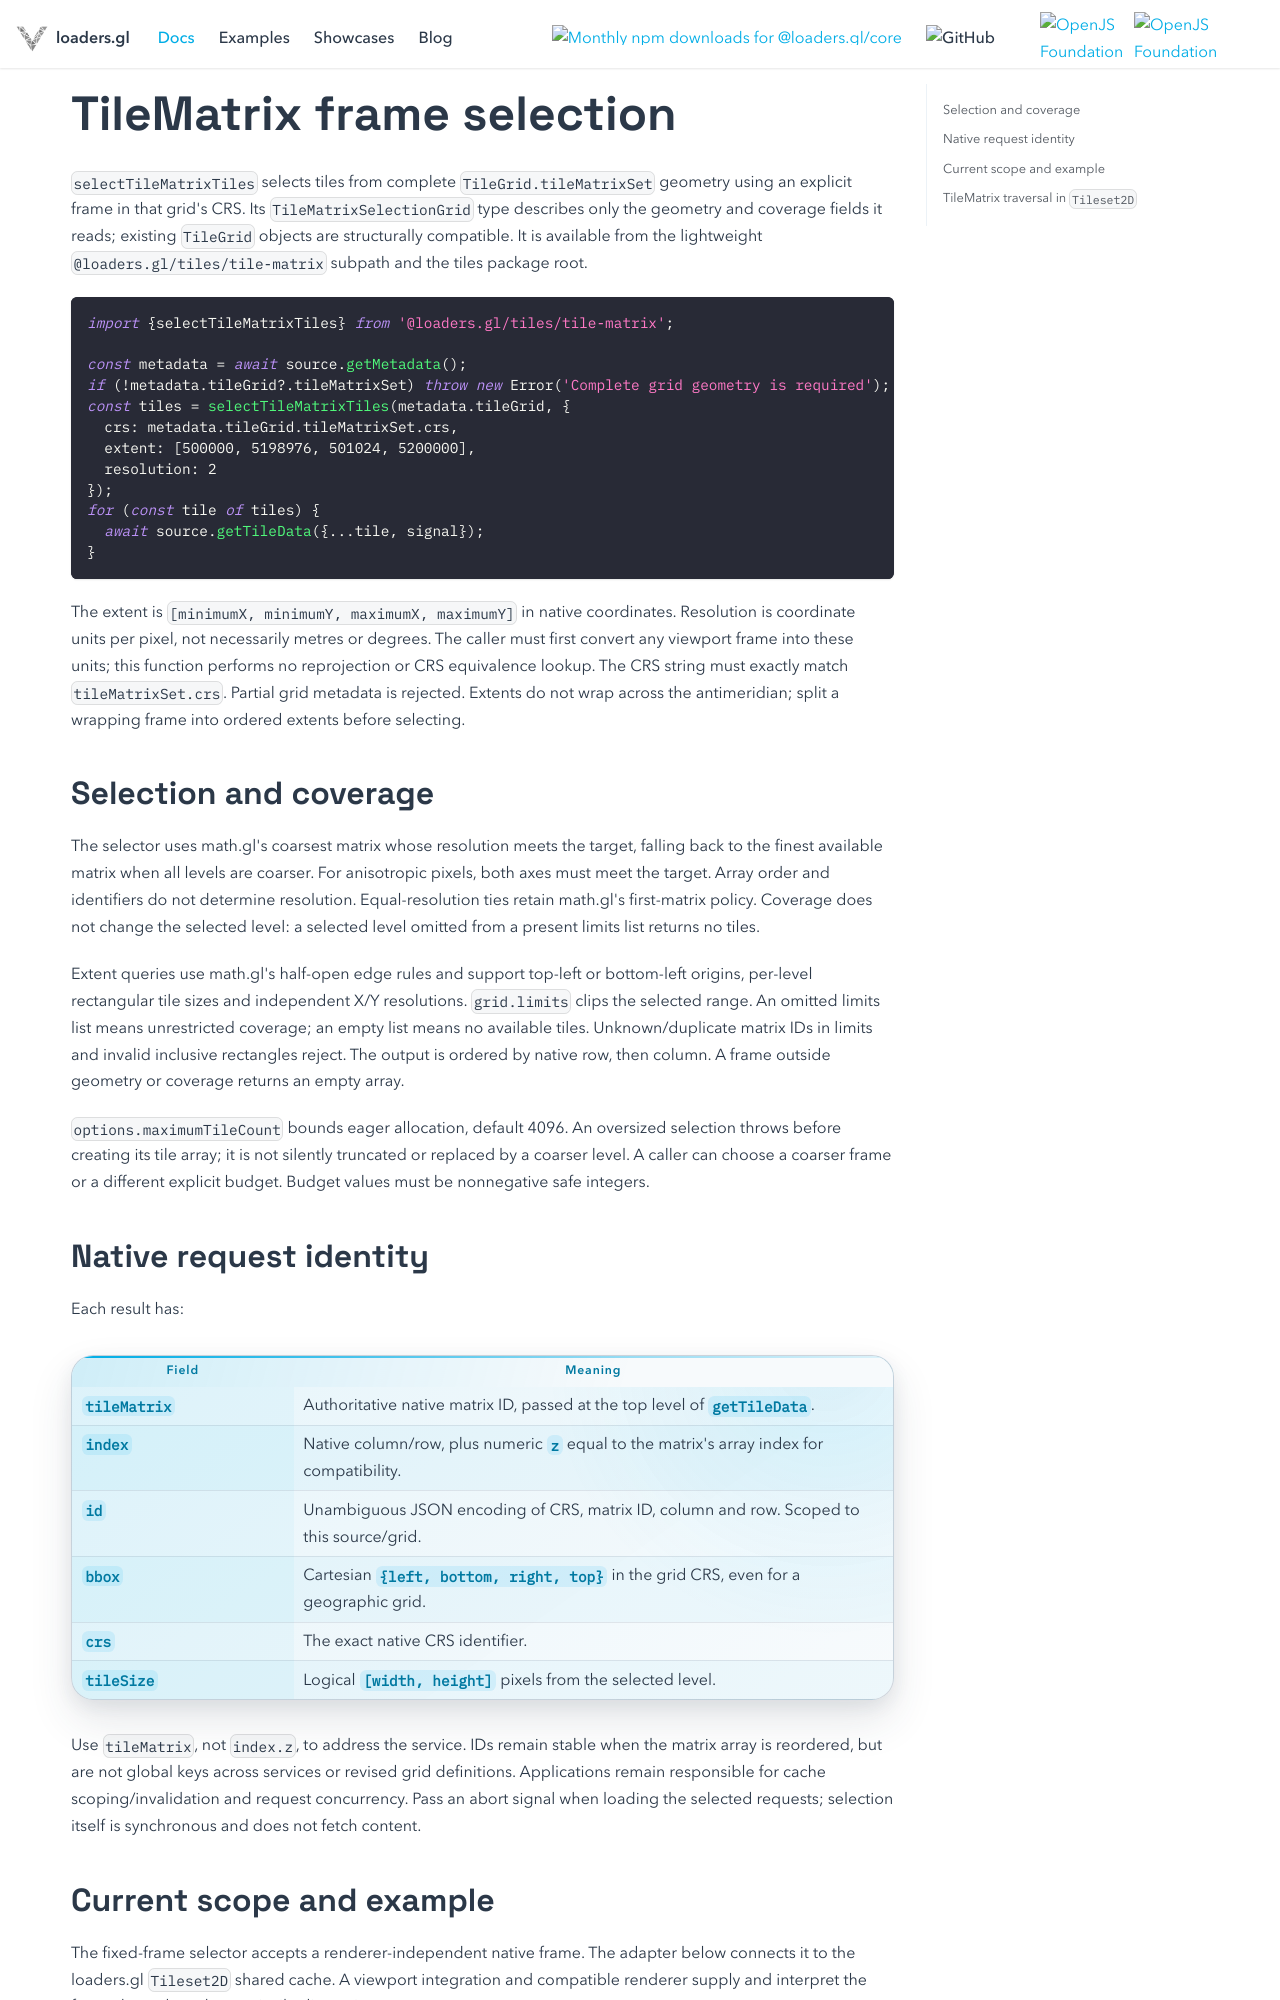

repository: visgl/loaders.gl · page: docs/modules/tiles/api-reference/tile-matrix.html · generator: docusaurus

# TileMatrix frame selection

`selectTileMatrixTiles` selects tiles from complete `TileGrid.tileMatrixSet` geometry using an
explicit frame in that grid's CRS. Its `TileMatrixSelectionGrid` type describes only the geometry and coverage fields it reads; existing `TileGrid` objects are structurally compatible. It is available from the lightweight
`@loaders.gl/tiles/tile-matrix` subpath and the tiles package root.

```typescript
import {selectTileMatrixTiles} from '@loaders.gl/tiles/tile-matrix';

const metadata = await source.getMetadata();
if (!metadata.tileGrid?.tileMatrixSet) throw new Error('Complete grid geometry is required');
const tiles = selectTileMatrixTiles(metadata.tileGrid, {
  crs: metadata.tileGrid.tileMatrixSet.crs,
  extent: [500000, 5198976, 501024, 5200000],
  resolution: 2
});
for (const tile of tiles) {
  await source.getTileData({...tile, signal});
}
```

The extent is `[minimumX, minimumY, maximumX, maximumY]` in native coordinates. Resolution is
coordinate units per pixel, not necessarily metres or degrees. The caller must first convert any
viewport frame into these units; this function performs no reprojection or CRS equivalence lookup.
The CRS string must exactly match `tileMatrixSet.crs`. Partial grid metadata is rejected.
Extents do not wrap across the antimeridian; split a wrapping frame into ordered extents before selecting.

## Selection and coverage

The selector uses math.gl's coarsest matrix whose resolution meets the target, falling back to the
finest available matrix when all levels are coarser. For anisotropic pixels, both axes must meet
the target. Array order and identifiers do not determine resolution. Equal-resolution ties retain math.gl's first-matrix policy. Coverage does not change the
selected level: a selected level omitted from a present limits list returns no tiles.

Extent queries use math.gl's half-open edge rules and support top-left or bottom-left origins,
per-level rectangular tile sizes and independent X/Y resolutions. `grid.limits` clips the selected
range. An omitted limits list means unrestricted coverage; an empty list means no available tiles.
Unknown/duplicate matrix IDs in limits and invalid inclusive rectangles reject. The output is
ordered by native row, then column. A frame outside geometry or coverage returns an empty array.

`options.maximumTileCount` bounds eager allocation, default 4096. An oversized selection throws before
creating its tile array; it is not silently truncated or replaced by a coarser level. A caller can
choose a coarser frame or a different explicit budget. Budget values must be nonnegative safe integers.

## Native request identity

Each result has:

| Field | Meaning |
| --- | --- |
| `tileMatrix` | Authoritative native matrix ID, passed at the top level of `getTileData`. |
| `index` | Native column/row, plus numeric `z` equal to the matrix's array index for compatibility. |
| `id` | Unambiguous JSON encoding of CRS, matrix ID, column and row. Scoped to this source/grid. |
| `bbox` | Cartesian `{left, bottom, right, top}` in the grid CRS, even for a geographic grid. |
| `crs` | The exact native CRS identifier. |
| `tileSize` | Logical `[width, height]` pixels from the selected level. |

Use `tileMatrix`, not `index.z`, to address the service. IDs remain stable when the matrix array
is reordered, but are not global keys across services or revised grid definitions. Applications
remain responsible for cache scoping/invalidation and request concurrency. Pass an abort signal
when loading the selected requests; selection itself is synchronous and does not fetch content.
